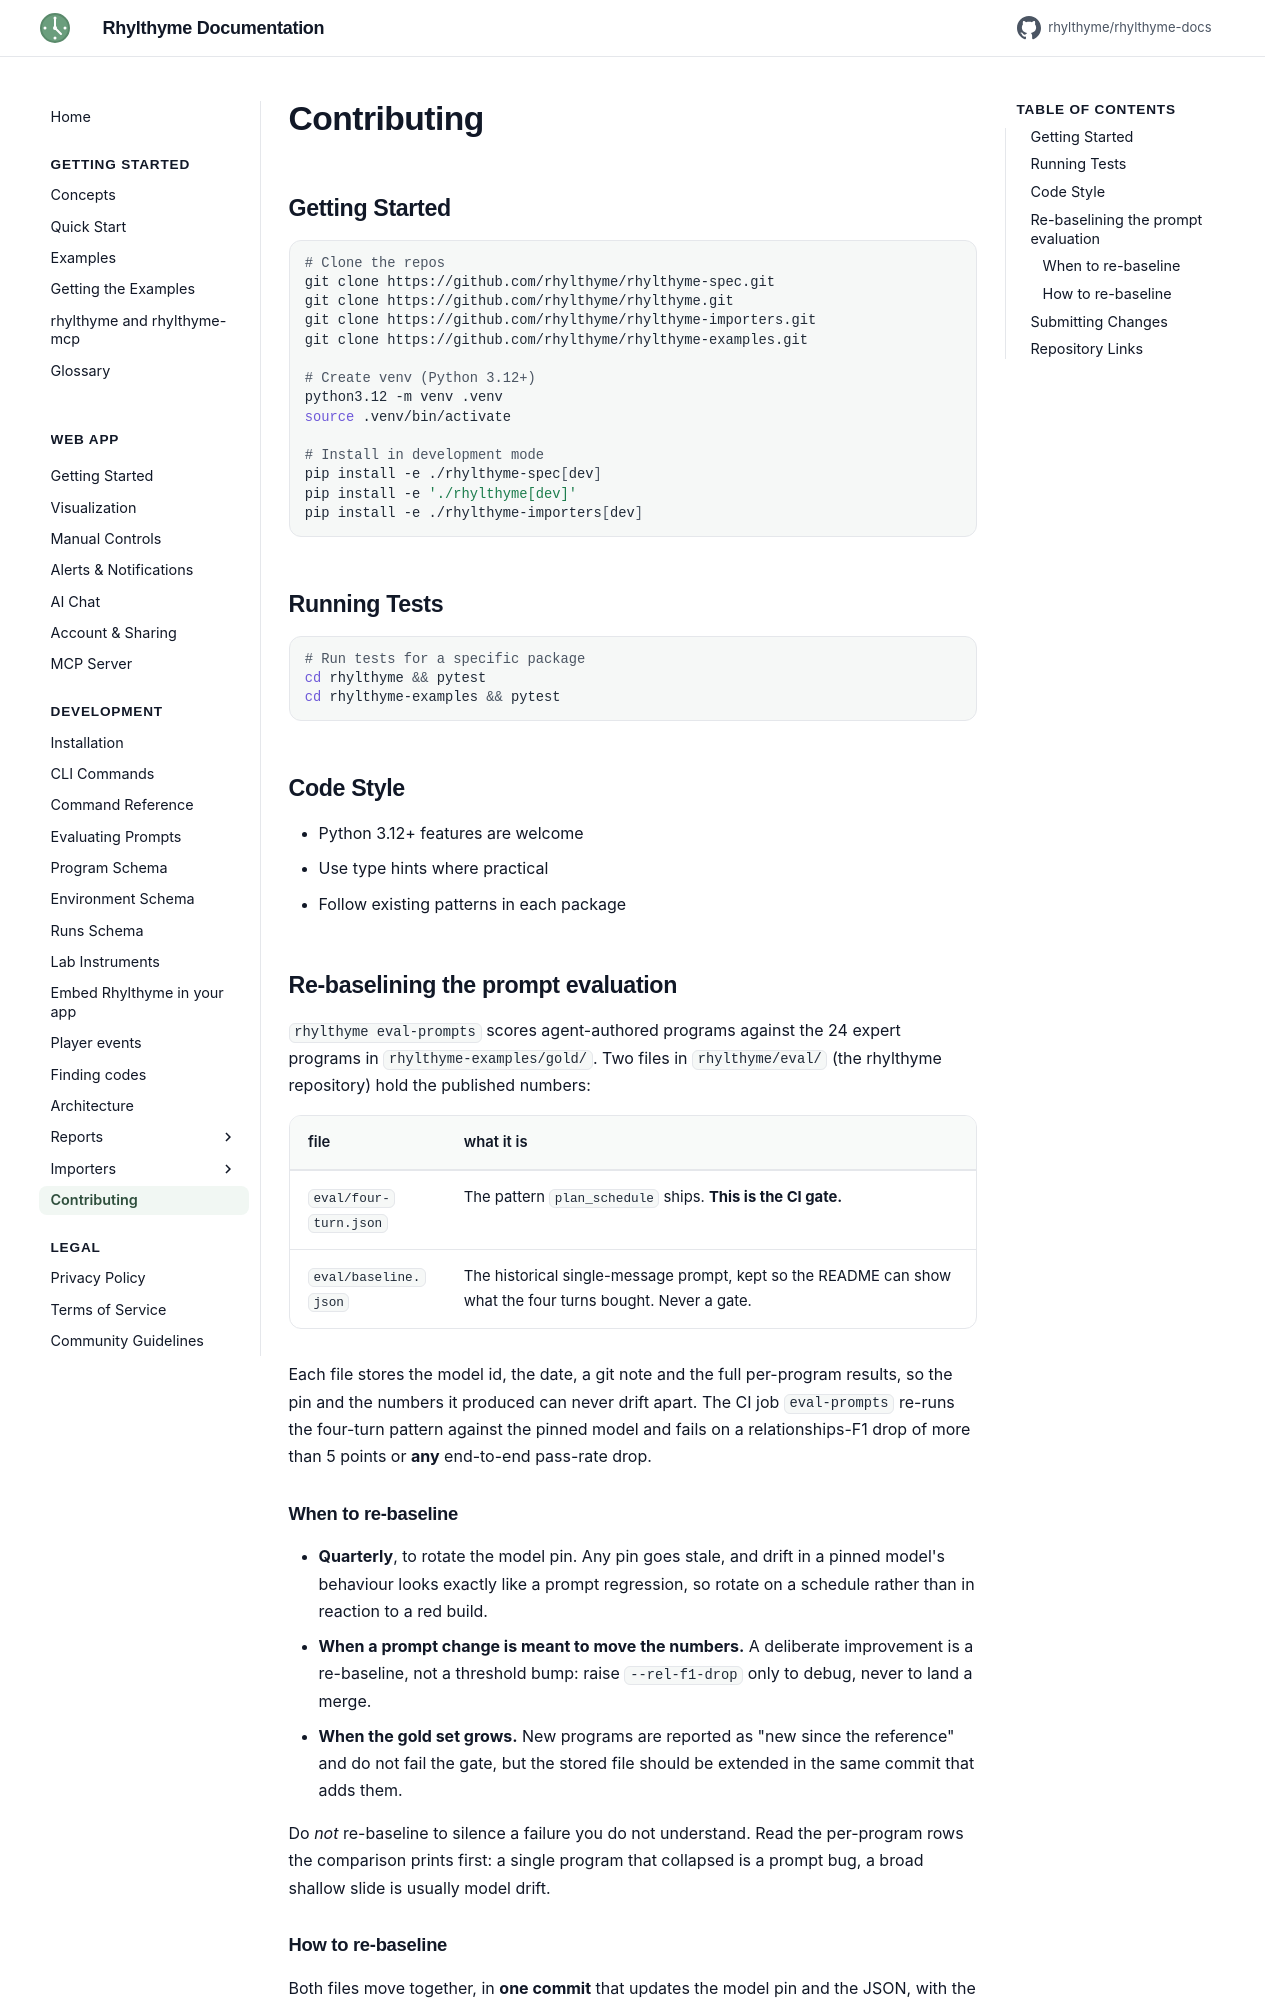

repository: rhylthyme/rhylthyme-docs · page: development/contributing/index.html · generator: mkdocs

# Contributing

## Getting Started

```bash
# Clone the repos
git clone https://github.com/rhylthyme/rhylthyme-spec.git
git clone https://github.com/rhylthyme/rhylthyme.git
git clone https://github.com/rhylthyme/rhylthyme-importers.git
git clone https://github.com/rhylthyme/rhylthyme-examples.git

# Create venv (Python 3.12+)
python3.12 -m venv .venv
source .venv/bin/activate

# Install in development mode
pip install -e ./rhylthyme-spec[dev]
pip install -e './rhylthyme[dev]'
pip install -e ./rhylthyme-importers[dev]
```

## Running Tests

```bash
# Run tests for a specific package
cd rhylthyme && pytest
cd rhylthyme-examples && pytest
```

## Code Style

- Python 3.12+ features are welcome
- Use type hints where practical
- Follow existing patterns in each package

## Re-baselining the prompt evaluation

`rhylthyme eval-prompts` scores agent-authored programs against the 24
expert programs in `rhylthyme-examples/gold/`. Two files in
`rhylthyme/eval/` (the rhylthyme repository) hold the published numbers:

| file | what it is |
|---|---|
| `eval/four-turn.json` | The pattern `plan_schedule` ships. **This is the CI gate.** |
| `eval/baseline.json` | The historical single-message prompt, kept so the README can show what the four turns bought. Never a gate. |

Each file stores the model id, the date, a git note and the full
per-program results, so the pin and the numbers it produced can never
drift apart. The CI job `eval-prompts` re-runs the four-turn pattern
against the pinned model and fails on a relationships-F1 drop of more
than 5 points or **any** end-to-end pass-rate drop.

### When to re-baseline

- **Quarterly**, to rotate the model pin. Any pin goes stale, and drift
  in a pinned model's behaviour looks exactly like a prompt regression,
  so rotate on a schedule rather than in reaction to a red build.
- **When a prompt change is meant to move the numbers.** A deliberate
  improvement is a re-baseline, not a threshold bump: raise
  `--rel-f1-drop` only to debug, never to land a merge.
- **When the gold set grows.** New programs are reported as "new since
  the reference" and do not fail the gate, but the stored file should be
  extended in the same commit that adds them.

Do *not* re-baseline to silence a failure you do not understand. Read
the per-program rows the comparison prints first: a single program that
collapsed is a prompt bug, a broad shallow slide is usually model drift.
